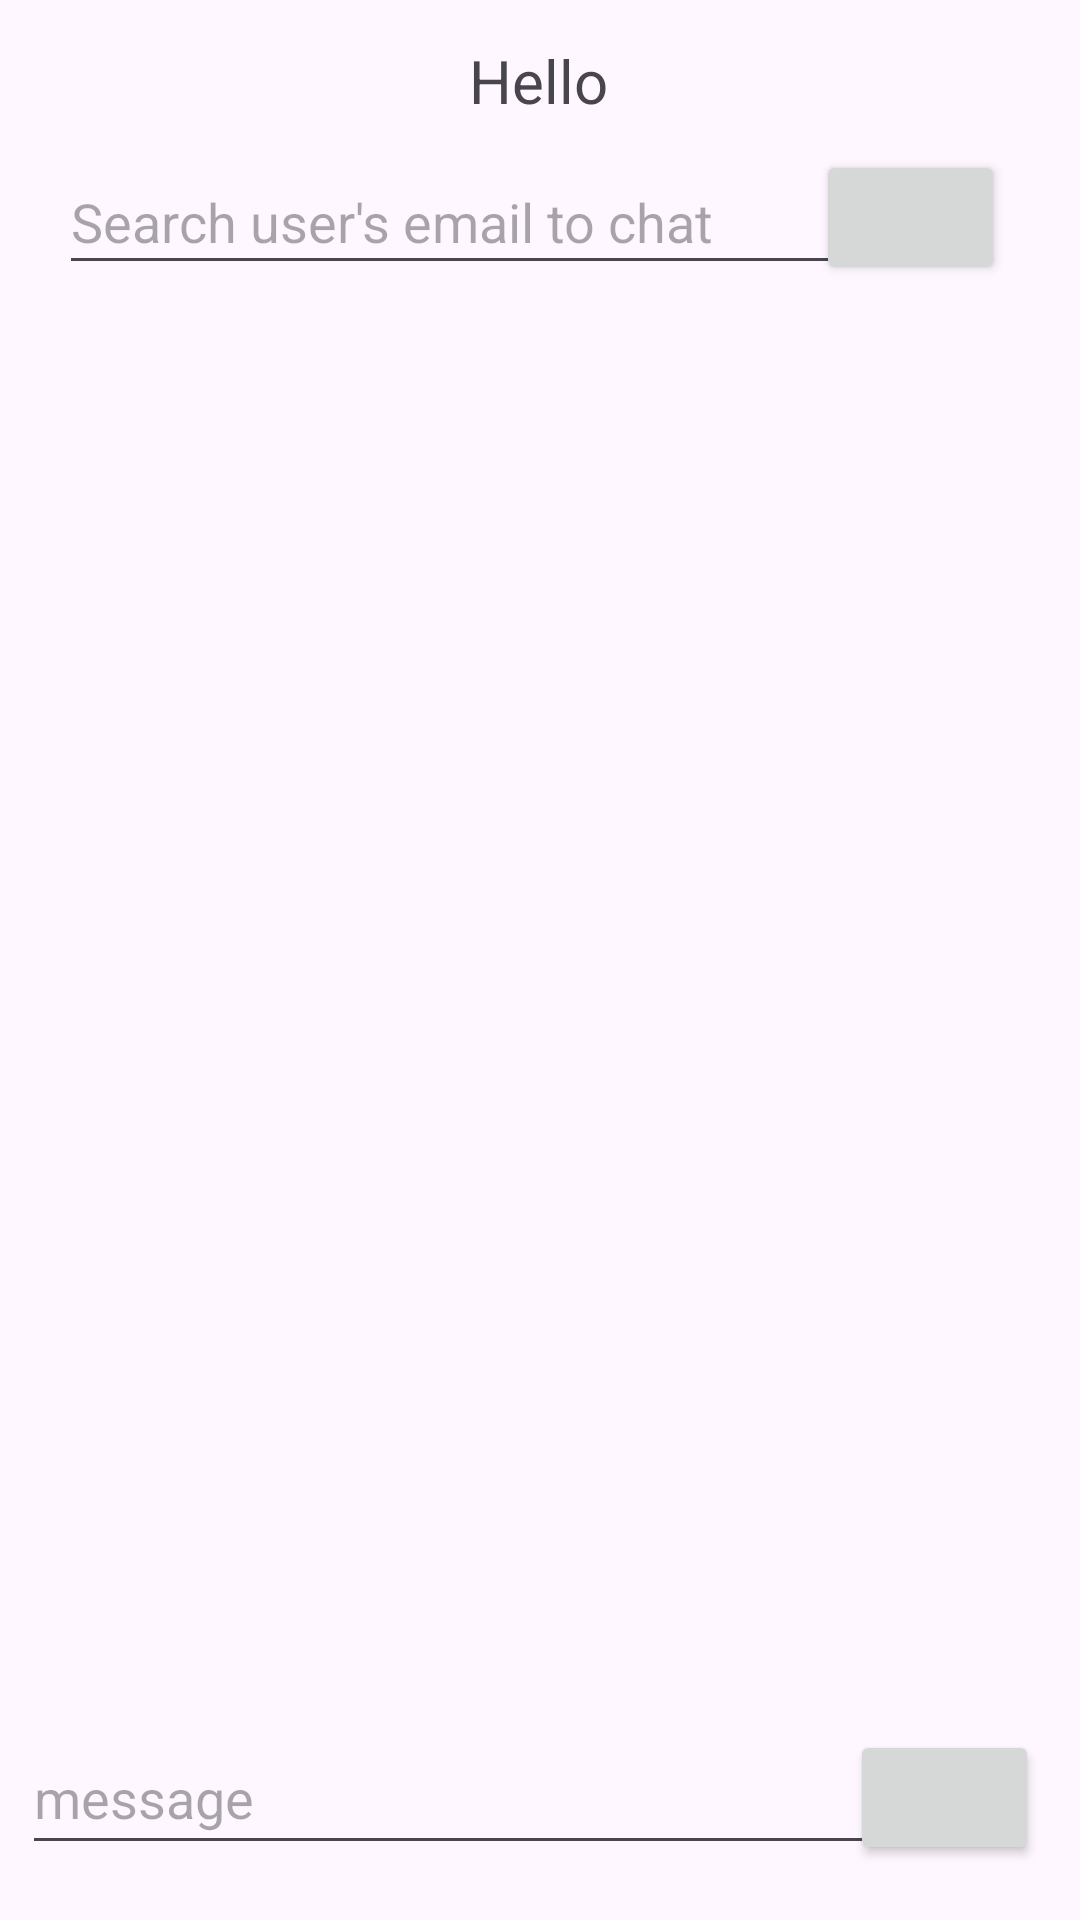

Android layout source for this screen:
<!-- AndroidManifest.xml: application theme Theme.ChatApplication11 -->
<!-- res/layout/activity_main2.xml -->
<?xml version="1.0" encoding="utf-8"?>
<androidx.constraintlayout.widget.ConstraintLayout xmlns:android="http://schemas.android.com/apk/res/android"
    xmlns:app="http://schemas.android.com/apk/res-auto"
    xmlns:tools="http://schemas.android.com/tools"
    android:layout_width="match_parent"
    android:layout_height="match_parent"
    tools:context=".MainActivity2">

    <Button
        android:id="@+id/start_chat_btn"
        android:layout_width="63dp"
        android:layout_height="45dp"
        android:onClick="findUserByEmail"
        app:icon="@android:drawable/ic_search_category_default"
        app:iconTint="@color/white"
        app:layout_constraintBottom_toBottomOf="parent"
        app:layout_constraintEnd_toEndOf="parent"
        app:layout_constraintHorizontal_bias="0.916"
        app:layout_constraintStart_toStartOf="parent"
        app:layout_constraintTop_toTopOf="parent"
        app:layout_constraintVertical_bias="0.084" />

    <TextView
        android:id="@+id/hello_msg"
        android:layout_width="wrap_content"
        android:layout_height="wrap_content"
        android:text="Hello"
        android:textSize="20sp"
        app:layout_constraintBottom_toBottomOf="parent"
        app:layout_constraintEnd_toEndOf="parent"
        app:layout_constraintHorizontal_bias="0.498"
        app:layout_constraintStart_toStartOf="parent"
        app:layout_constraintTop_toTopOf="parent"
        app:layout_constraintVertical_bias="0.022" />

    <ScrollView
        android:id="@+id/scrollView2"
        android:layout_width="375dp"
        android:layout_height="295dp"
        app:layout_constraintBottom_toBottomOf="parent"
        app:layout_constraintEnd_toEndOf="parent"
        app:layout_constraintHorizontal_bias="0.478"
        app:layout_constraintStart_toStartOf="parent"
        app:layout_constraintTop_toTopOf="parent">

        <LinearLayout
            android:layout_width="match_parent"
            android:layout_height="wrap_content"
            android:orientation="vertical">

            <TextView
                android:id="@+id/textView3"
                android:layout_width="match_parent"
                android:layout_height="wrap_content"
                android:textSize="16sp"
                android:textStyle="bold" />
        </LinearLayout>
    </ScrollView>

    <EditText
        android:id="@+id/editTextText3"
        android:layout_width="315dp"
        android:layout_height="48dp"
        android:ems="10"
        android:hint="message"
        android:inputType="text"
        android:visibility="visible"
        app:layout_constraintBottom_toBottomOf="parent"
        app:layout_constraintEnd_toEndOf="parent"
        app:layout_constraintHorizontal_bias="0.166"
        app:layout_constraintStart_toStartOf="parent"
        app:layout_constraintTop_toTopOf="parent"
        app:layout_constraintVertical_bias="0.969" />

    <EditText
        android:id="@+id/userEmail"
        android:layout_width="286dp"
        android:layout_height="45dp"
        android:ems="10"
        android:hint="Search user's email to chat"
        android:inputType="textEmailAddress"
        app:layout_constraintBottom_toBottomOf="parent"
        app:layout_constraintEnd_toEndOf="parent"
        app:layout_constraintHorizontal_bias="0.264"
        app:layout_constraintStart_toStartOf="parent"
        app:layout_constraintTop_toTopOf="parent"
        app:layout_constraintVertical_bias="0.084" />

    <ImageButton
        android:id="@+id/imageSendButton"
        android:layout_width="72dp"
        android:layout_height="46dp"
        android:backgroundTint="#FDF6FE"
        android:foregroundTint="#6750A3"
        android:onClick="send_msg"
        android:tint="#6750A3"
        android:visibility="invisible"
        app:layout_constraintBottom_toBottomOf="parent"
        app:layout_constraintEnd_toEndOf="parent"
        app:layout_constraintHorizontal_bias="0.504"
        app:layout_constraintStart_toStartOf="parent"
        app:layout_constraintTop_toTopOf="parent"
        app:layout_constraintVertical_bias="0.899"
        app:srcCompat="@android:drawable/ic_menu_send"
        tools:srcCompat="@android:drawable/ic_menu_send" />

    <Button
        android:id="@+id/send_btn"
        android:layout_width="63dp"
        android:layout_height="45dp"
        android:onClick="send_msg"
        app:icon="@android:drawable/ic_menu_send"
        app:iconTint="@color/white"
        app:layout_constraintBottom_toBottomOf="parent"
        app:layout_constraintEnd_toEndOf="parent"
        app:layout_constraintHorizontal_bias="0.954"
        app:layout_constraintStart_toStartOf="parent"
        app:layout_constraintTop_toTopOf="parent"
        app:layout_constraintVertical_bias="0.969" />
</androidx.constraintlayout.widget.ConstraintLayout>
<!-- resources referenced by this layout -->
<resources>
  <style name="Theme.ChatApplication11" parent="Base.Theme.ChatApplication11" />
  <style name="Base.Theme.ChatApplication11" parent="Theme.Material3.DayNight.NoActionBar">
          
          
      </style>
  <!-- not gathered from this repository: default colours our renderer supplied (Android Studio template values) -->
  <color name="white">#FFFFFFFF</color>
</resources>
